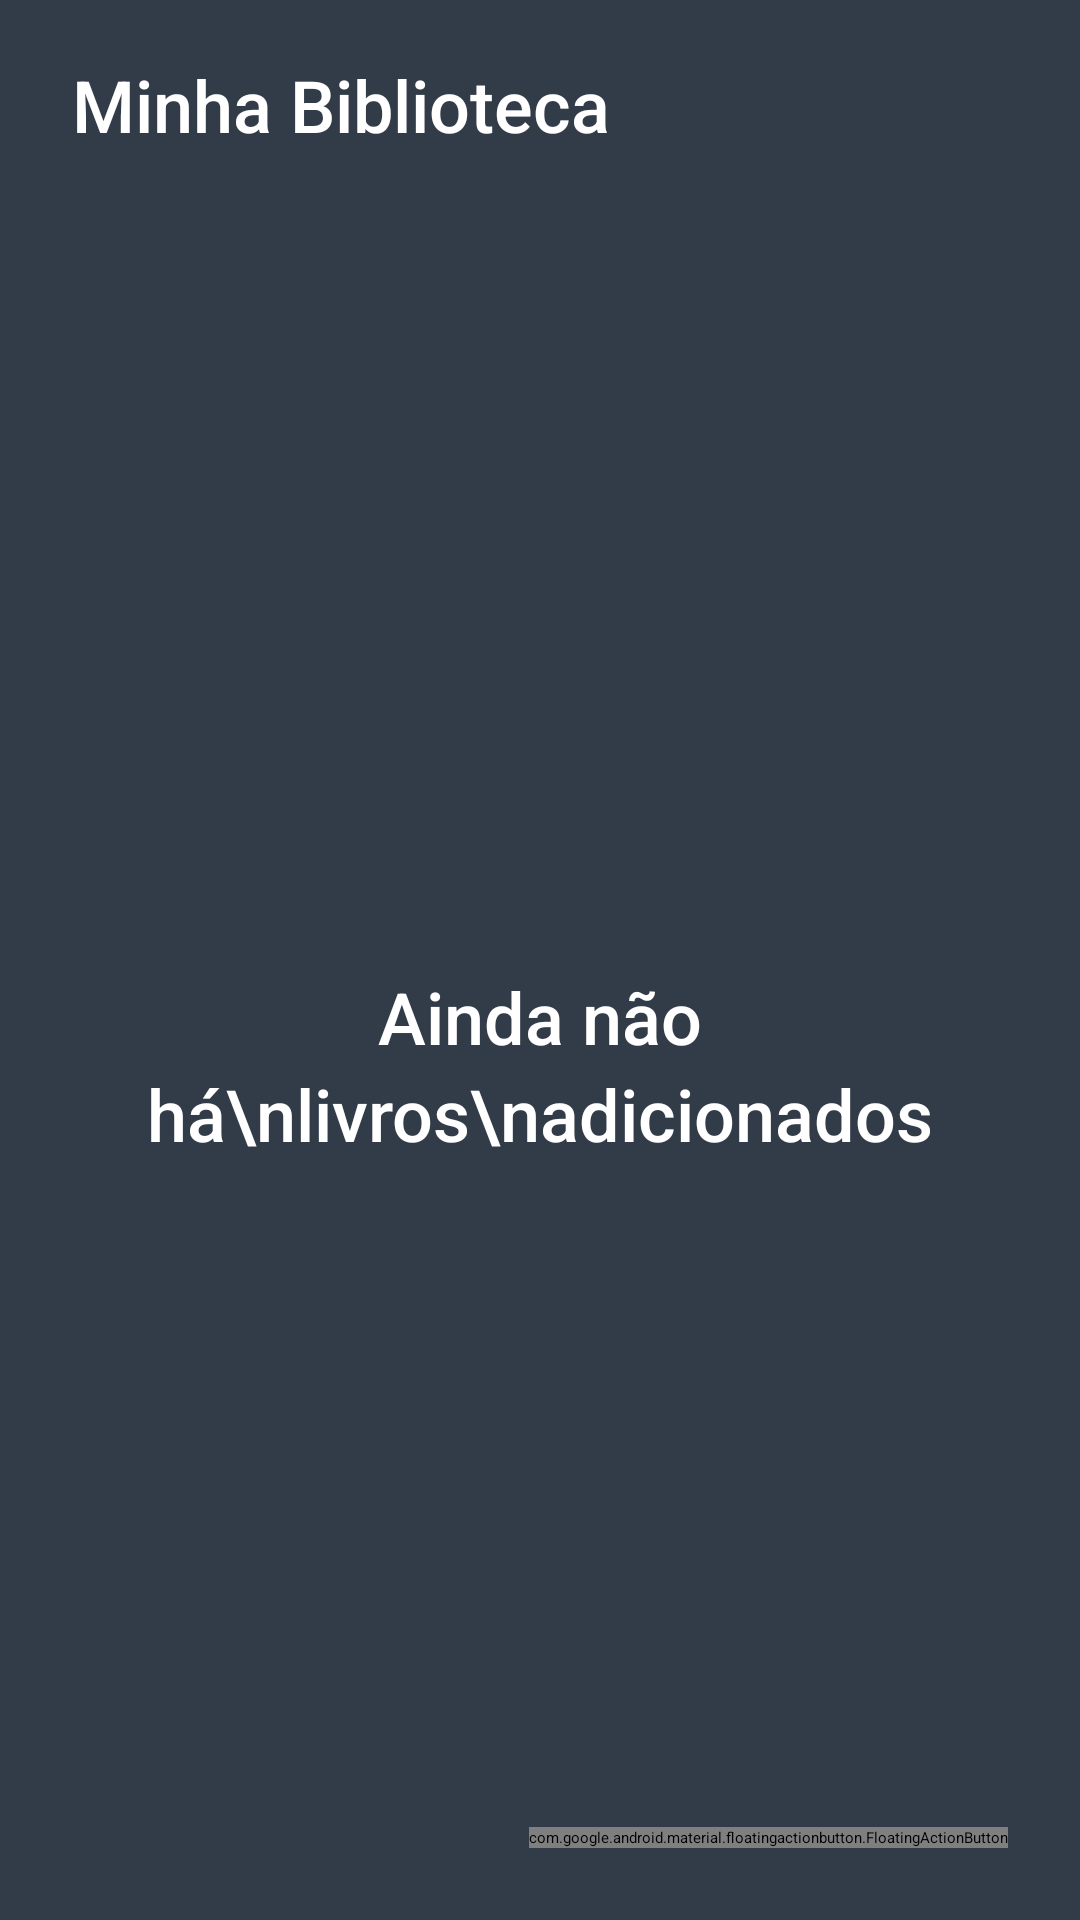

Layout XML and referenced resources for this Android screen:
<!-- AndroidManifest.xml: application theme Theme.CatalogoDelivros -->
<!-- res/layout/activity_home.xml -->
<?xml version="1.0" encoding="utf-8"?>
<androidx.constraintlayout.widget.ConstraintLayout
    xmlns:android="http://schemas.android.com/apk/res/android"
    xmlns:app="http://schemas.android.com/apk/res-auto"
    android:layout_width="match_parent"
    android:layout_height="match_parent"
    android:background="@color/bgAzulEscuro">

    <FrameLayout
        android:id="@+id/flHeader"
        android:layout_width="0dp"
        android:layout_height="70dp"
        android:background="@color/bgAzulEscuro"
        app:layout_constraintTop_toTopOf="parent"
        app:layout_constraintStart_toStartOf="parent"
        app:layout_constraintEnd_toEndOf="parent">

        <TextView
            android:id="@+id/tvHeader"
            android:layout_width="wrap_content"
            android:layout_height="wrap_content"
            android:text="Minha Biblioteca"
            android:textColor="@color/white"
            android:textSize="24sp"
            android:fontFamily="sans-serif-medium"
            android:layout_gravity="center_vertical"
            android:layout_marginStart="24dp"/>

        <ImageButton
            android:id="@+id/btnLogout"
            android:layout_width="50dp"
            android:layout_height="50dp"
            android:src="@drawable/ic_logout"
            android:background="?attr/selectableItemBackgroundBorderless"
            android:tint="@color/white"
            android:layout_gravity="center_vertical|end"
            android:layout_marginEnd="16dp"/>

    </FrameLayout>

    <TextView
        android:id="@+id/tvEmptyState"
        android:layout_width="wrap_content"
        android:layout_height="wrap_content"
        android:text="Ainda não há\nlivros\nadicionados"
        android:textColor="@color/white"
        android:textSize="24sp"
        android:textAlignment="center"
        android:fontFamily="sans-serif-medium"
        android:lineSpacingExtra="4dp"
        app:layout_constraintTop_toBottomOf="@id/flHeader"
        app:layout_constraintBottom_toBottomOf="parent"
        app:layout_constraintStart_toStartOf="parent"
        app:layout_constraintEnd_toEndOf="parent"/>

    <androidx.recyclerview.widget.RecyclerView
        android:id="@+id/rvBooks"
        android:layout_width="0dp"
        android:layout_height="0dp"
        android:padding="16dp"
        android:clipToPadding="false"
        android:visibility="gone"
        app:layout_constraintTop_toBottomOf="@id/flHeader"
        app:layout_constraintBottom_toBottomOf="parent"
        app:layout_constraintStart_toStartOf="parent"
        app:layout_constraintEnd_toEndOf="parent"/>

    <com.google.android.material.floatingactionbutton.FloatingActionButton
        android:id="@+id/fabAddBook"
        android:layout_width="wrap_content"
        android:layout_height="wrap_content"
        android:src="@drawable/book_add"
        app:tint="@color/white"
        app:backgroundTint="@color/cinza"
        app:layout_constraintBottom_toBottomOf="parent"
        app:layout_constraintEnd_toEndOf="parent"
        android:layout_margin="24dp"/>

</androidx.constraintlayout.widget.ConstraintLayout>
<!-- resources referenced by this layout -->
<resources>
  <color name="bgAzulEscuro">#323B48</color>
  <color name="cinza">#6B7F8E</color>
  <color name="white">#FFFFFFFF</color>
  <!-- drawable book_add: png bitmap (drawable, 331 bytes) -->
</resources>
